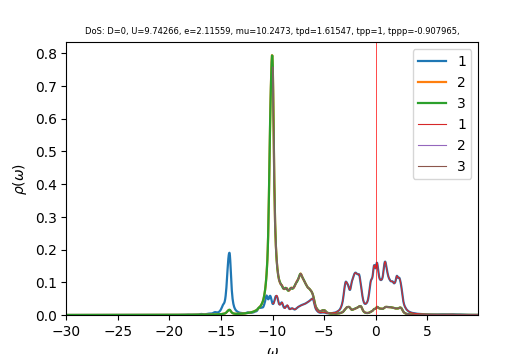

The table this chart was drawn from, first rows:
w	up_1	up_2	up_3	down_1	down_2	down_3	cumul_up_1	cumul_up_2	cumul_up_3	cumul_down_1	cumul_down_2	cumul_down_3	
-30	8.37962e-05	0.0001052	0.0001052	4.50523e-05	3.37964e-05	3.37964e-05	0	0	0	0	0	0
-29.96	8.40918e-05	0.0001056	0.0001056	4.51596e-05	3.38652e-05	3.38652e-05	3.15344e-06	3.95867e-06	3.95867e-06	1.69348e-06	1.26995e-06	1.26995e-06
-29.93	8.43891e-05	0.0001059	0.0001059	4.52672e-05	3.39342e-05	3.39342e-05	6.31803e-06	7.93163e-06	7.93163e-06	3.391e-06	2.54248e-06	2.54248e-06
-29.89	8.46882e-05	0.0001063	0.0001063	4.53753e-05	3.40034e-05	3.40034e-05	9.49384e-06	1.19189e-05	1.19189e-05	5.09258e-06	3.81761e-06	3.81761e-06
-29.85	8.4989e-05	0.0001067	0.0001067	4.54837e-05	3.40729e-05	3.40729e-05	1.26809e-05	1.59207e-05	1.59207e-05	6.79822e-06	5.09534e-06	5.09534e-06
-29.81	8.52916e-05	0.0001071	0.0001071	4.55926e-05	3.41425e-05	3.41425e-05	1.58794e-05	1.9937e-05	1.9937e-05	8.50794e-06	6.37568e-06	6.37568e-06
-29.77	8.5596e-05	0.0001075	0.0001075	4.57018e-05	3.42124e-05	3.42124e-05	1.90892e-05	2.39679e-05	2.39679e-05	1.02218e-05	7.65865e-06	7.65865e-06
-29.74	8.59021e-05	0.0001079	0.0001079	4.58115e-05	3.42824e-05	3.42824e-05	2.23105e-05	2.80134e-05	2.80134e-05	1.19397e-05	8.94424e-06	8.94424e-06
-29.7	8.62102e-05	0.0001083	0.0001083	4.59215e-05	3.43527e-05	3.43527e-05	2.55434e-05	3.20737e-05	3.20737e-05	1.36617e-05	1.02325e-05	1.02325e-05
-29.66	8.652e-05	0.0001087	0.0001087	4.60319e-05	3.44233e-05	3.44233e-05	2.87879e-05	3.61489e-05	3.61489e-05	1.53879e-05	1.15233e-05	1.15233e-05
-29.62	8.68318e-05	0.0001091	0.0001091	4.61428e-05	3.4494e-05	3.4494e-05	3.20441e-05	4.0239e-05	4.0239e-05	1.71183e-05	1.28169e-05	1.28169e-05
-29.59	8.71454e-05	0.0001095	0.0001095	4.62541e-05	3.4565e-05	3.4565e-05	3.53121e-05	4.43441e-05	4.43441e-05	1.88528e-05	1.4113e-05	1.4113e-05
-29.55	8.74609e-05	0.0001099	0.0001099	4.63657e-05	3.46361e-05	3.46361e-05	3.85918e-05	4.84643e-05	4.84643e-05	2.05915e-05	1.54119e-05	1.54119e-05
-29.51	8.77782e-05	0.0001103	0.0001103	4.64778e-05	3.47075e-05	3.47075e-05	4.18835e-05	5.25996e-05	5.25996e-05	2.23345e-05	1.67134e-05	1.67134e-05
-29.48	8.80975e-05	0.0001107	0.0001107	4.65903e-05	3.47792e-05	3.47792e-05	4.51872e-05	5.67503e-05	5.67503e-05	2.40816e-05	1.80177e-05	1.80177e-05
-29.44	8.84187e-05	0.0001111	0.0001111	4.67032e-05	3.4851e-05	3.4851e-05	4.85029e-05	6.09162e-05	6.09162e-05	2.5833e-05	1.93246e-05	1.93246e-05
-29.4	8.87417e-05	0.0001115	0.0001115	4.68166e-05	3.49231e-05	3.49231e-05	5.18307e-05	6.50977e-05	6.50977e-05	2.75886e-05	2.06342e-05	2.06342e-05
-29.36	8.90664e-05	0.0001119	0.0001119	4.69303e-05	3.49954e-05	3.49954e-05	5.51707e-05	6.92946e-05	6.92946e-05	2.93485e-05	2.19465e-05	2.19465e-05
-29.32	8.93929e-05	0.0001123	0.0001123	4.70445e-05	3.5068e-05	3.5068e-05	5.85229e-05	7.35071e-05	7.35071e-05	3.11126e-05	2.32616e-05	2.32616e-05
-29.29	8.97213e-05	0.0001128	0.0001128	4.71591e-05	3.51407e-05	3.51407e-05	6.18875e-05	7.77354e-05	7.77354e-05	3.28811e-05	2.45793e-05	2.45793e-05
-29.25	9.00515e-05	0.0001132	0.0001132	4.72741e-05	3.52137e-05	3.52137e-05	6.52644e-05	8.19794e-05	8.19794e-05	3.46539e-05	2.58999e-05	2.58999e-05
-29.21	9.03838e-05	0.0001136	0.0001136	4.73896e-05	3.5287e-05	3.5287e-05	6.86538e-05	8.62393e-05	8.62393e-05	3.6431e-05	2.72231e-05	2.72231e-05
-29.18	9.07182e-05	0.000114	0.000114	4.75055e-05	3.53604e-05	3.53604e-05	7.20557e-05	9.05151e-05	9.05151e-05	3.82125e-05	2.85491e-05	2.85491e-05
-29.14	9.10547e-05	0.0001145	0.0001145	4.76218e-05	3.54341e-05	3.54341e-05	7.54703e-05	9.4807e-05	9.4807e-05	3.99983e-05	2.98779e-05	2.98779e-05
-29.1	9.13933e-05	0.0001149	0.0001149	4.77385e-05	3.5508e-05	3.5508e-05	7.88975e-05	9.91151e-05	9.91151e-05	4.17885e-05	3.12095e-05	3.12095e-05
-29.06	9.17337e-05	0.0001153	0.0001153	4.78557e-05	3.55822e-05	3.55822e-05	8.23375e-05	0.0001034	0.0001034	4.35831e-05	3.25438e-05	3.25438e-05
-29.02	9.20758e-05	0.0001157	0.0001157	4.79734e-05	3.56566e-05	3.56566e-05	8.57904e-05	0.0001078	0.0001078	4.53821e-05	3.38809e-05	3.38809e-05
-28.99	9.24198e-05	0.0001162	0.0001162	4.80915e-05	3.57312e-05	3.57312e-05	8.92561e-05	0.0001121	0.0001121	4.71855e-05	3.52208e-05	3.52208e-05
-28.95	9.27657e-05	0.0001166	0.0001166	4.821e-05	3.58061e-05	3.58061e-05	9.27348e-05	0.0001165	0.0001165	4.89934e-05	3.65636e-05	3.65636e-05
-28.91	9.31138e-05	0.0001171	0.0001171	4.83289e-05	3.58812e-05	3.58812e-05	9.62266e-05	0.0001209	0.0001209	5.08057e-05	3.79091e-05	3.79091e-05
-28.88	9.34642e-05	0.0001175	0.0001175	4.84484e-05	3.59566e-05	3.59566e-05	9.97315e-05	0.0001253	0.0001253	5.26225e-05	3.92575e-05	3.92575e-05
-28.84	9.38169e-05	0.000118	0.000118	4.85682e-05	3.60322e-05	3.60322e-05	0.0001033	0.0001297	0.0001297	5.44438e-05	4.06087e-05	4.06087e-05
-28.8	9.4172e-05	0.0001184	0.0001184	4.86885e-05	3.6108e-05	3.6108e-05	0.0001068	0.0001342	0.0001342	5.62696e-05	4.19627e-05	4.19627e-05
-28.76	9.45294e-05	0.0001189	0.0001189	4.88093e-05	3.61841e-05	3.61841e-05	0.0001103	0.0001386	0.0001386	5.81e-05	4.33196e-05	4.33196e-05
-28.73	9.48892e-05	0.0001193	0.0001193	4.89306e-05	3.62604e-05	3.62604e-05	0.0001139	0.0001431	0.0001431	5.99349e-05	4.46794e-05	4.46794e-05
-28.69	9.52514e-05	0.0001198	0.0001198	4.90523e-05	3.6337e-05	3.6337e-05	0.0001175	0.0001476	0.0001476	6.17743e-05	4.60421e-05	4.60421e-05
-28.65	9.5616e-05	0.0001202	0.0001202	4.91744e-05	3.64138e-05	3.64138e-05	0.000121	0.0001521	0.0001521	6.36184e-05	4.74076e-05	4.74076e-05
-28.61	9.59829e-05	0.0001207	0.0001207	4.9297e-05	3.64909e-05	3.64909e-05	0.0001246	0.0001566	0.0001566	6.5467e-05	4.8776e-05	4.8776e-05
-28.57	9.63522e-05	0.0001212	0.0001212	4.94201e-05	3.65682e-05	3.65682e-05	0.0001283	0.0001612	0.0001612	6.73203e-05	5.01473e-05	5.01473e-05
-28.54	9.67238e-05	0.0001216	0.0001216	4.95437e-05	3.66458e-05	3.66458e-05	0.0001319	0.0001657	0.0001657	6.91782e-05	5.15215e-05	5.15215e-05
-28.5	9.70976e-05	0.0001221	0.0001221	4.96677e-05	3.67236e-05	3.67236e-05	0.0001355	0.0001703	0.0001703	7.10407e-05	5.28986e-05	5.28986e-05
-28.46	9.74738e-05	0.0001226	0.0001226	4.97922e-05	3.68017e-05	3.68017e-05	0.0001392	0.0001749	0.0001749	7.29079e-05	5.42787e-05	5.42787e-05
-28.43	9.78525e-05	0.0001231	0.0001231	4.99172e-05	3.688e-05	3.688e-05	0.0001428	0.0001795	0.0001795	7.47798e-05	5.56617e-05	5.56617e-05
-28.39	9.82337e-05	0.0001236	0.0001236	5.00427e-05	3.69586e-05	3.69586e-05	0.0001465	0.0001842	0.0001842	7.66564e-05	5.70477e-05	5.70477e-05
-28.35	9.86171e-05	0.000124	0.000124	5.01686e-05	3.70374e-05	3.70374e-05	0.0001502	0.0001888	0.0001888	7.85377e-05	5.84366e-05	5.84366e-05
-28.31	9.90025e-05	0.0001245	0.0001245	5.02951e-05	3.71165e-05	3.71165e-05	0.0001539	0.0001935	0.0001935	8.04238e-05	5.98284e-05	5.98284e-05
-28.27	9.93897e-05	0.000125	0.000125	5.0422e-05	3.71959e-05	3.71959e-05	0.0001577	0.0001982	0.0001982	8.23146e-05	6.12233e-05	6.12233e-05
-28.24	9.97791e-05	0.0001255	0.0001255	5.05494e-05	3.72755e-05	3.72755e-05	0.0001614	0.0002029	0.0002029	8.42102e-05	6.26211e-05	6.26211e-05
-28.2	0.0001002	0.000126	0.000126	5.06773e-05	3.73554e-05	3.73554e-05	0.0001652	0.0002076	0.0002076	8.61106e-05	6.40219e-05	6.40219e-05
-28.16	0.0001006	0.0001265	0.0001265	5.08057e-05	3.74355e-05	3.74355e-05	0.0001689	0.0002123	0.0002123	8.80158e-05	6.54258e-05	6.54258e-05
-28.12	0.000101	0.000127	0.000127	5.09346e-05	3.75159e-05	3.75159e-05	0.0001727	0.0002171	0.0002171	8.99259e-05	6.68326e-05	6.68326e-05
-28.09	0.0001014	0.0001275	0.0001275	5.1064e-05	3.75965e-05	3.75965e-05	0.0001765	0.0002219	0.0002219	9.18408e-05	6.82425e-05	6.82425e-05
-28.05	0.0001018	0.000128	0.000128	5.11939e-05	3.76775e-05	3.76775e-05	0.0001803	0.0002267	0.0002267	9.37606e-05	6.96554e-05	6.96554e-05
-28.01	0.0001022	0.0001285	0.0001285	5.13243e-05	3.77587e-05	3.77587e-05	0.0001842	0.0002315	0.0002315	9.56852e-05	7.10713e-05	7.10713e-05
-27.98	0.0001026	0.000129	0.000129	5.14552e-05	3.78401e-05	3.78401e-05	0.000188	0.0002363	0.0002363	9.76148e-05	7.24903e-05	7.24903e-05
-27.94	0.000103	0.0001296	0.0001296	5.15867e-05	3.79218e-05	3.79218e-05	0.0001919	0.0002412	0.0002412	9.95493e-05	7.39124e-05	7.39124e-05
-27.9	0.0001034	0.0001301	0.0001301	5.17186e-05	3.80038e-05	3.80038e-05	0.0001958	0.0002461	0.0002461	0.0001015	7.53376e-05	7.53376e-05
-27.86	0.0001038	0.0001306	0.0001306	5.1851e-05	3.80861e-05	3.80861e-05	0.0001997	0.000251	0.000251	0.0001034	7.67658e-05	7.67658e-05
-27.82	0.0001042	0.0001311	0.0001311	5.1984e-05	3.81686e-05	3.81686e-05	0.0002036	0.0002559	0.0002559	0.0001054	7.81971e-05	7.81971e-05
-27.79	0.0001047	0.0001317	0.0001317	5.21175e-05	3.82515e-05	3.82515e-05	0.0002075	0.0002608	0.0002608	0.0001073	7.96315e-05	7.96315e-05
... 1,007 more rows
